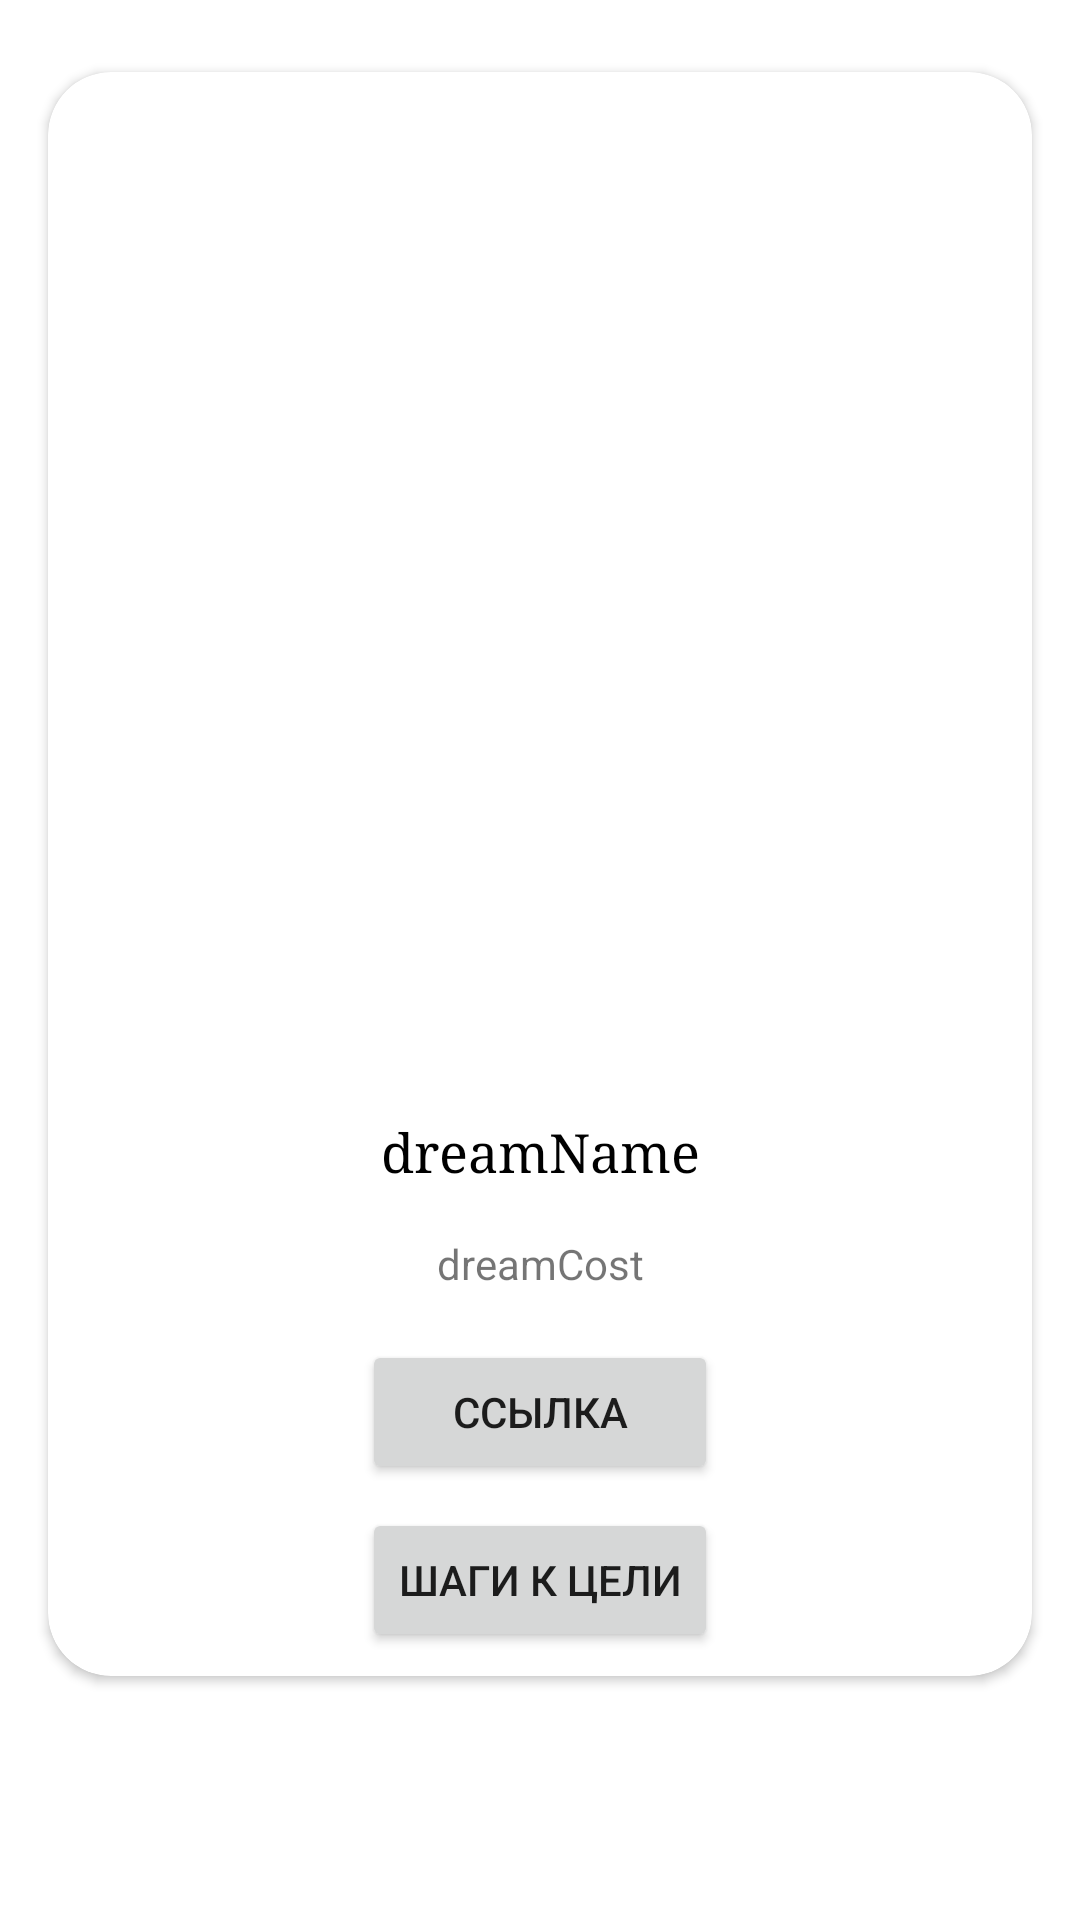

The Android layout XML behind this screen, and the referenced resources:
<!-- AndroidManifest.xml: application theme Theme.FinanceEducation -->
<!-- res/layout/slide_layout.xml -->
<?xml version="1.0" encoding="utf-8"?>
<androidx.constraintlayout.widget.ConstraintLayout xmlns:android="http://schemas.android.com/apk/res/android"
    xmlns:app="http://schemas.android.com/apk/res-auto"
    xmlns:tools="http://schemas.android.com/tools"
    android:layout_width="match_parent"
    android:layout_height="match_parent"
    android:gravity="center_vertical">

    <androidx.cardview.widget.CardView
        android:layout_width="0dp"
        android:layout_height="wrap_content"
        android:layout_marginStart="16dp"
        android:layout_marginTop="24dp"
        android:layout_marginEnd="16dp"
        app:cardCornerRadius="21dp"
        app:layout_constraintEnd_toEndOf="parent"
        app:layout_constraintStart_toStartOf="parent"
        app:layout_constraintTop_toTopOf="parent">

        <androidx.constraintlayout.widget.ConstraintLayout
            android:layout_width="match_parent"
            android:layout_height="match_parent">

            <TextView
                android:id="@+id/receiving_dream_name"
                android:layout_width="wrap_content"
                android:layout_height="wrap_content"
                android:layout_marginTop="16dp"
                android:fontFamily="serif"
                android:gravity="center_horizontal"
                android:text="dreamName"
                android:textColor="@color/black"
                android:textSize="18sp"
                app:layout_constraintEnd_toEndOf="parent"
                app:layout_constraintStart_toStartOf="parent"
                app:layout_constraintTop_toBottomOf="@+id/receiving_dream_img" />

            <ImageView
                android:id="@+id/receiving_dream_img"
                android:layout_width="0dp"
                android:layout_height="300dp"
                android:layout_marginTop="32dp"
                app:layout_constraintEnd_toEndOf="parent"
                app:layout_constraintStart_toStartOf="parent"
                app:layout_constraintTop_toTopOf="parent" />

            <TextView
                android:id="@+id/receiving_dream_cost"
                android:layout_width="wrap_content"
                android:layout_height="wrap_content"
                android:layout_marginTop="16dp"
                android:text="dreamCost"
                app:layout_constraintEnd_toEndOf="parent"
                app:layout_constraintStart_toStartOf="parent"
                app:layout_constraintTop_toBottomOf="@+id/receiving_dream_name" />

            <Button
                android:id="@+id/linkBtn"
                android:layout_width="0dp"
                android:layout_height="wrap_content"
                android:layout_marginTop="16dp"
                android:text="ссылка"
                app:layout_constraintEnd_toEndOf="@+id/goalsBtn"
                app:layout_constraintStart_toStartOf="@+id/goalsBtn"
                app:layout_constraintTop_toBottomOf="@+id/receiving_dream_cost" />

            <Button
                android:id="@+id/goalsBtn"
                android:layout_width="wrap_content"
                android:layout_height="wrap_content"
                android:layout_marginTop="8dp"
                android:layout_marginBottom="8dp"
                android:text="Шаги к цели"
                app:layout_constraintBottom_toBottomOf="parent"
                app:layout_constraintEnd_toEndOf="parent"
                app:layout_constraintStart_toStartOf="parent"
                app:layout_constraintTop_toBottomOf="@+id/linkBtn" />
        </androidx.constraintlayout.widget.ConstraintLayout>
    </androidx.cardview.widget.CardView>

    


</androidx.constraintlayout.widget.ConstraintLayout>
<!-- resources referenced by this layout -->
<resources>
  <style name="Theme.FinanceEducation" parent="Theme.MaterialComponents.DayNight.NoActionBar">
          
          <item name="colorPrimary">@color/purple_500</item>
          <item name="colorPrimaryVariant">@color/purple_700</item>
          <item name="colorOnPrimary">@color/white</item>
          
          <item name="colorSecondary">@color/teal_200</item>
          <item name="colorSecondaryVariant">@color/teal_700</item>
          <item name="colorOnSecondary">@color/black</item>
          
          <item name="android:statusBarColor" tools:targetApi="l">?attr/colorPrimaryVariant</item>
          
      </style>
  <!-- not gathered from this repository: default colours our renderer supplied (Android Studio template values) -->
  <color name="purple_500">#FF6200EE</color>
  <color name="purple_700">#FF3700B3</color>
  <color name="teal_200">#FF03DAC5</color>
  <color name="teal_700">#FF018786</color>
  <color name="black">#FF000000</color>
  <color name="white">#FFFFFFFF</color>
</resources>
